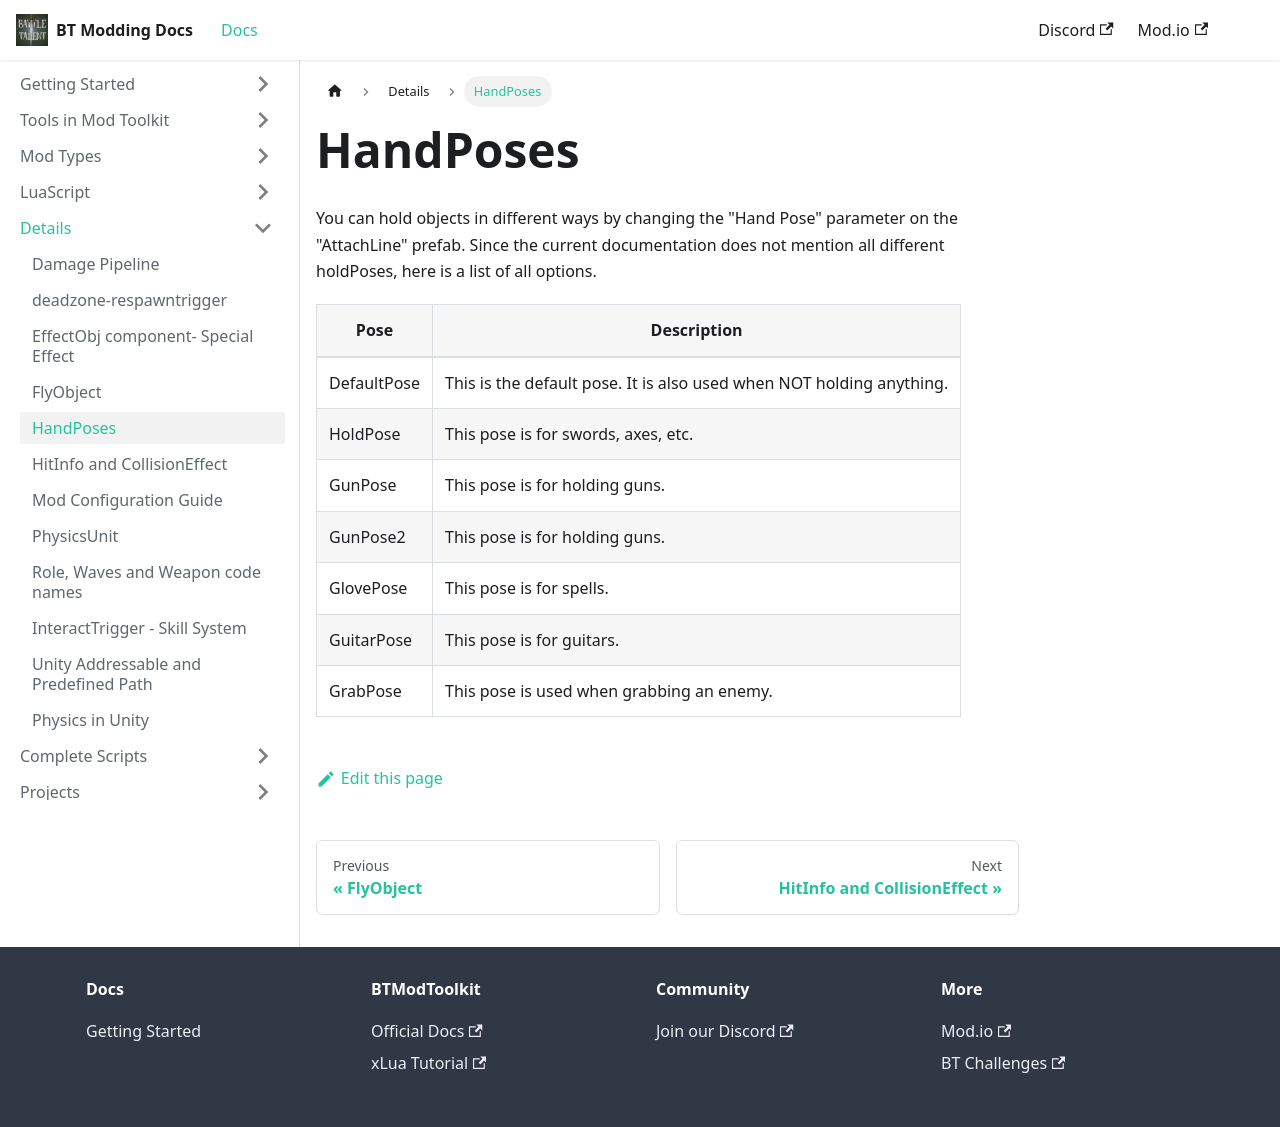

repository: BattleTalent/community-docs · page: docs/details/handposes.html · generator: docusaurus

# HandPoses

You can hold objects in different ways by changing the "Hand Pose" parameter on the "AttachLine" prefab. Since the current documentation does not mention all different holdPoses, here is a list of all options.

| Pose	       | Description                                                          |
|-------------|----------------------------------------------------------------------|
| DefaultPose | This is the default pose. It is also used when NOT holding anything. |
| HoldPose    | This pose is for swords, axes, etc.                                  |
| GunPose     | This pose is for holding guns.                                       |
| GunPose2    | This pose is for holding guns.                                       |
| GlovePose   | This pose is for spells.                                             | 
| GuitarPose  | This pose is for guitars.                                            |
| GrabPose    | This pose is used when grabbing an enemy.                            |
